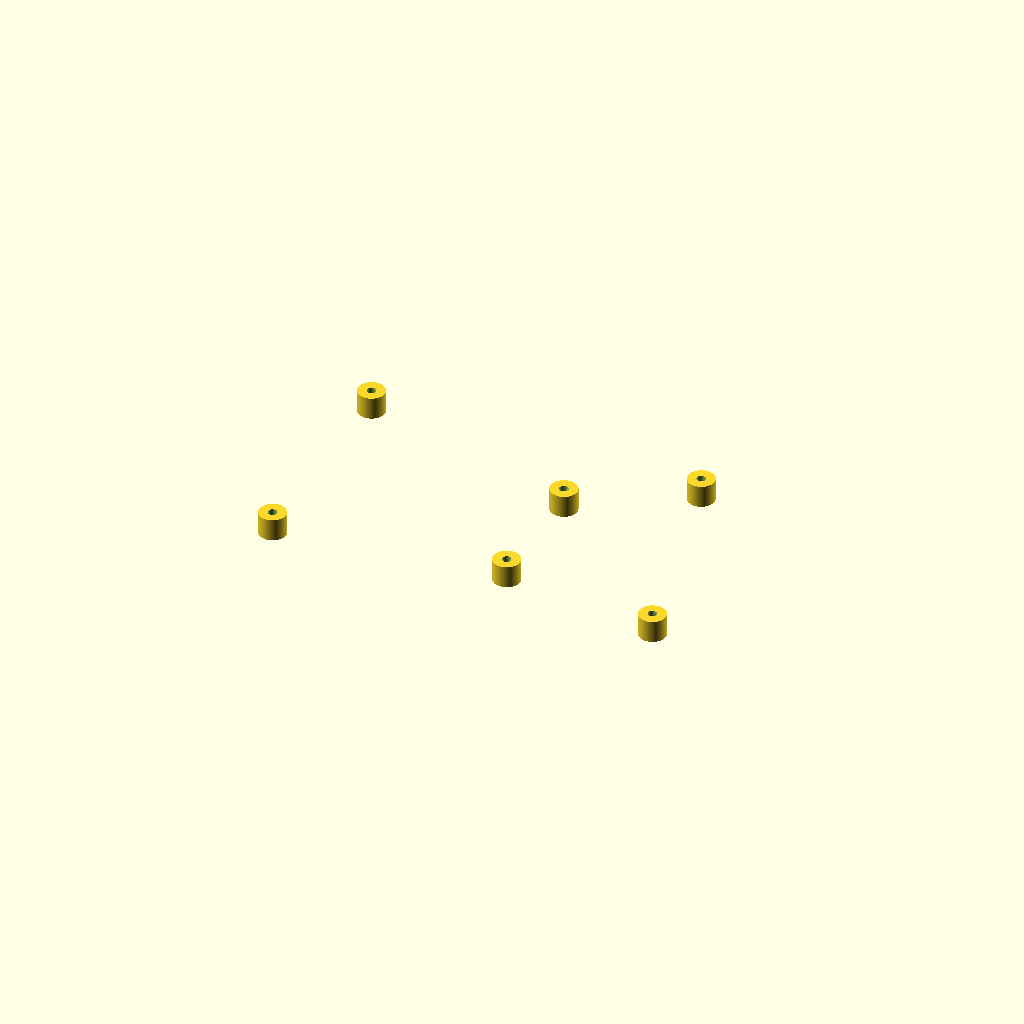
Cell 1: the model at its default parameters.
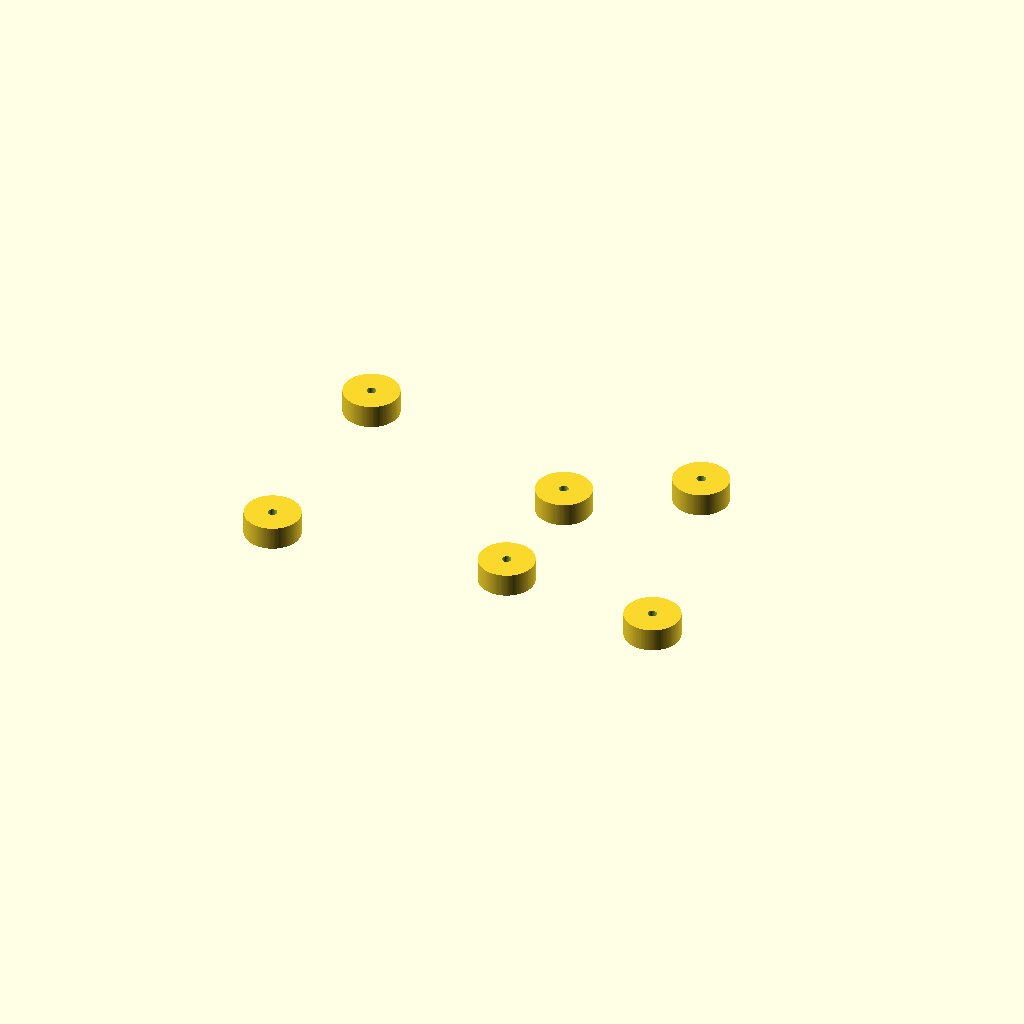
Cell 2 — outerDiam set to 12, the other parameters unchanged.
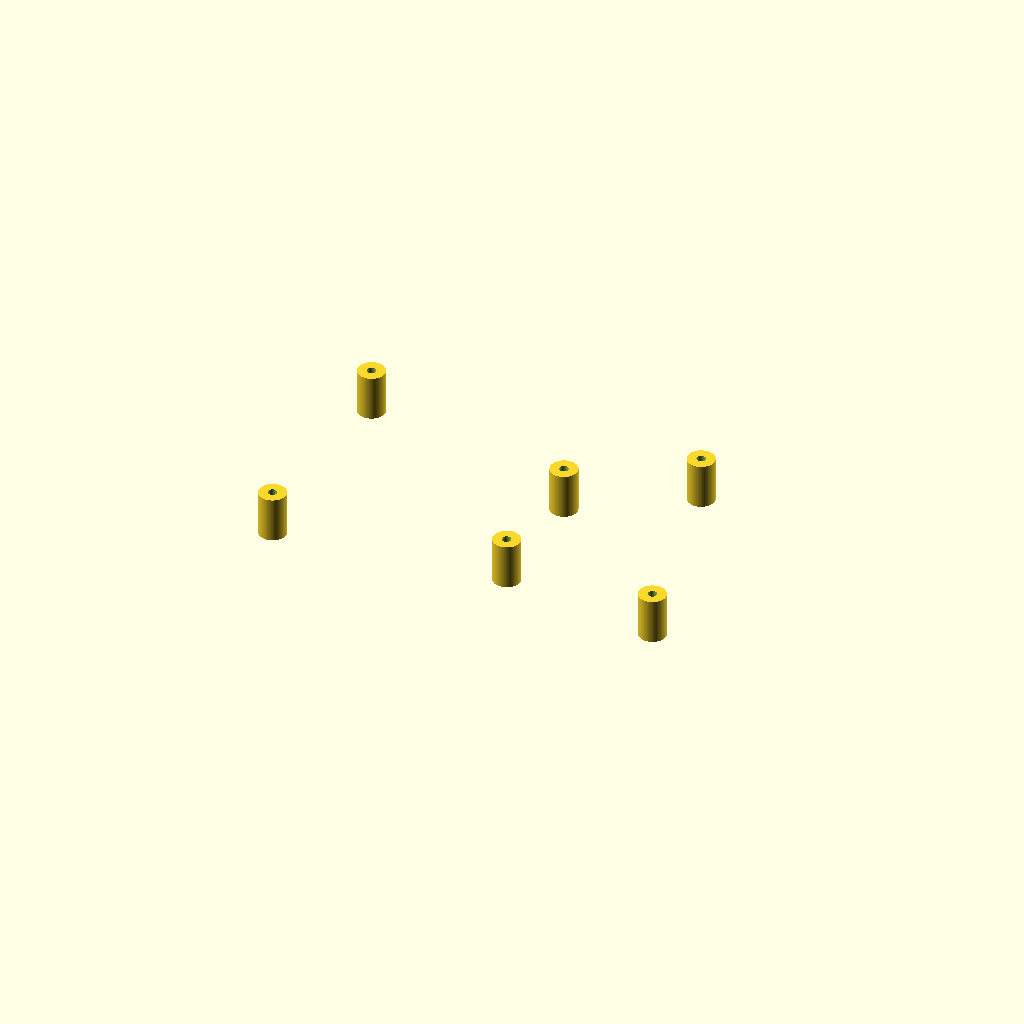
Cell 3 — pilarHeight set to 10, the other parameters unchanged.
One fixed orthographic camera (rotation 55°, 0°, 25°; colour scheme Cornfield) for every cell.
OpenSCAD source file Hardware/electronics.scad:
$fn=150;
outerDiam = 6;
screwDiam = 2;
pilarHeight = 5;


mega = [[0,0], [74.9,0], [50.8,-15.2], [50.8,-43.1], [86.3,-48.2], [0,-48.2] ];

uno =[[],[],[],[],[]];

echo(len(mega));

for (i=[0:len(mega)]){
    echo(mega[i][1] );
}

module pillar(){
    difference(){
        cylinder(h=pilarHeight, d1= outerDiam, d2= outerDiam);
        translate([0,0,-1])cylinder(h=pilarHeight+2, d1= screwDiam, d2= screwDiam);       
    }
    
}


module mount(component){
    
  
for (i=[0:len(mega)]){
    translate([mega[i][0],mega[i][1],0])pillar();
 
}  
    
}

mount(mega);
Customizer parameters (derived from the source; name, type, default, range or options):
outerDiam: number, default 6
screwDiam: number, default 2
pilarHeight: number, default 5
